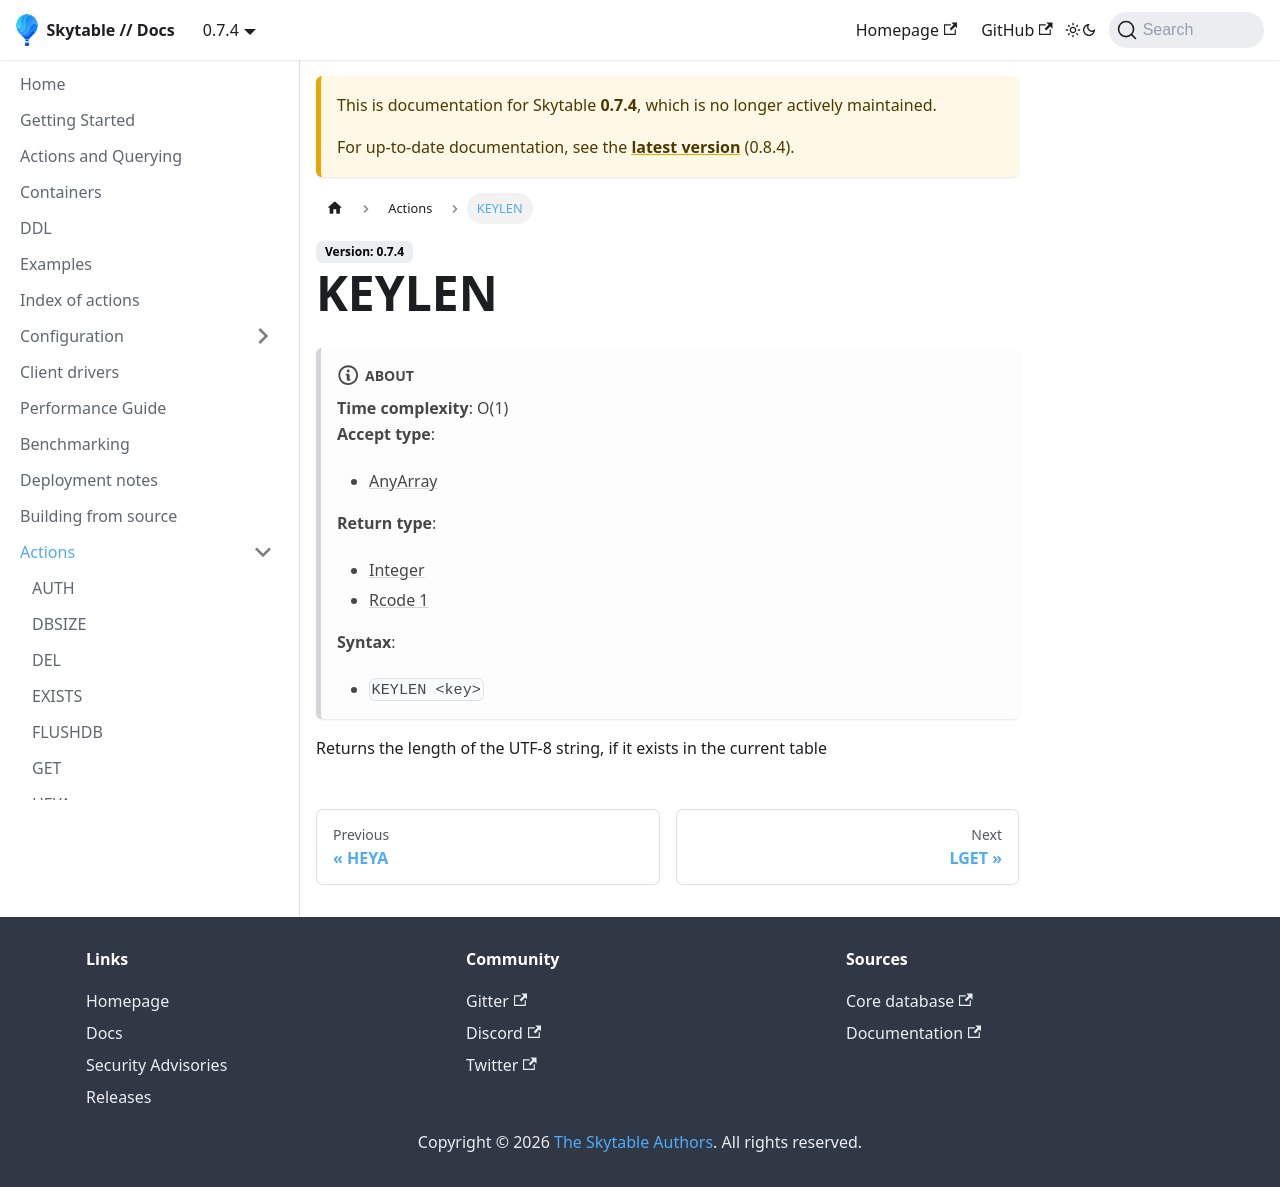

repository: skytable/docs · page: 0.7.4/actions/keylen/index.html · generator: docusaurus

# KEYLEN
<ins>**Since**</ins>: 0.4.4  
<ins>**Time complexity**</ins>: O(1)  
<ins>**Arguments**</ins>: `KEYLEN <key>`  
<ins>**Returns**</ins>: Length of the key as an unsigned int  

Returns the length of the UTF-8 string
